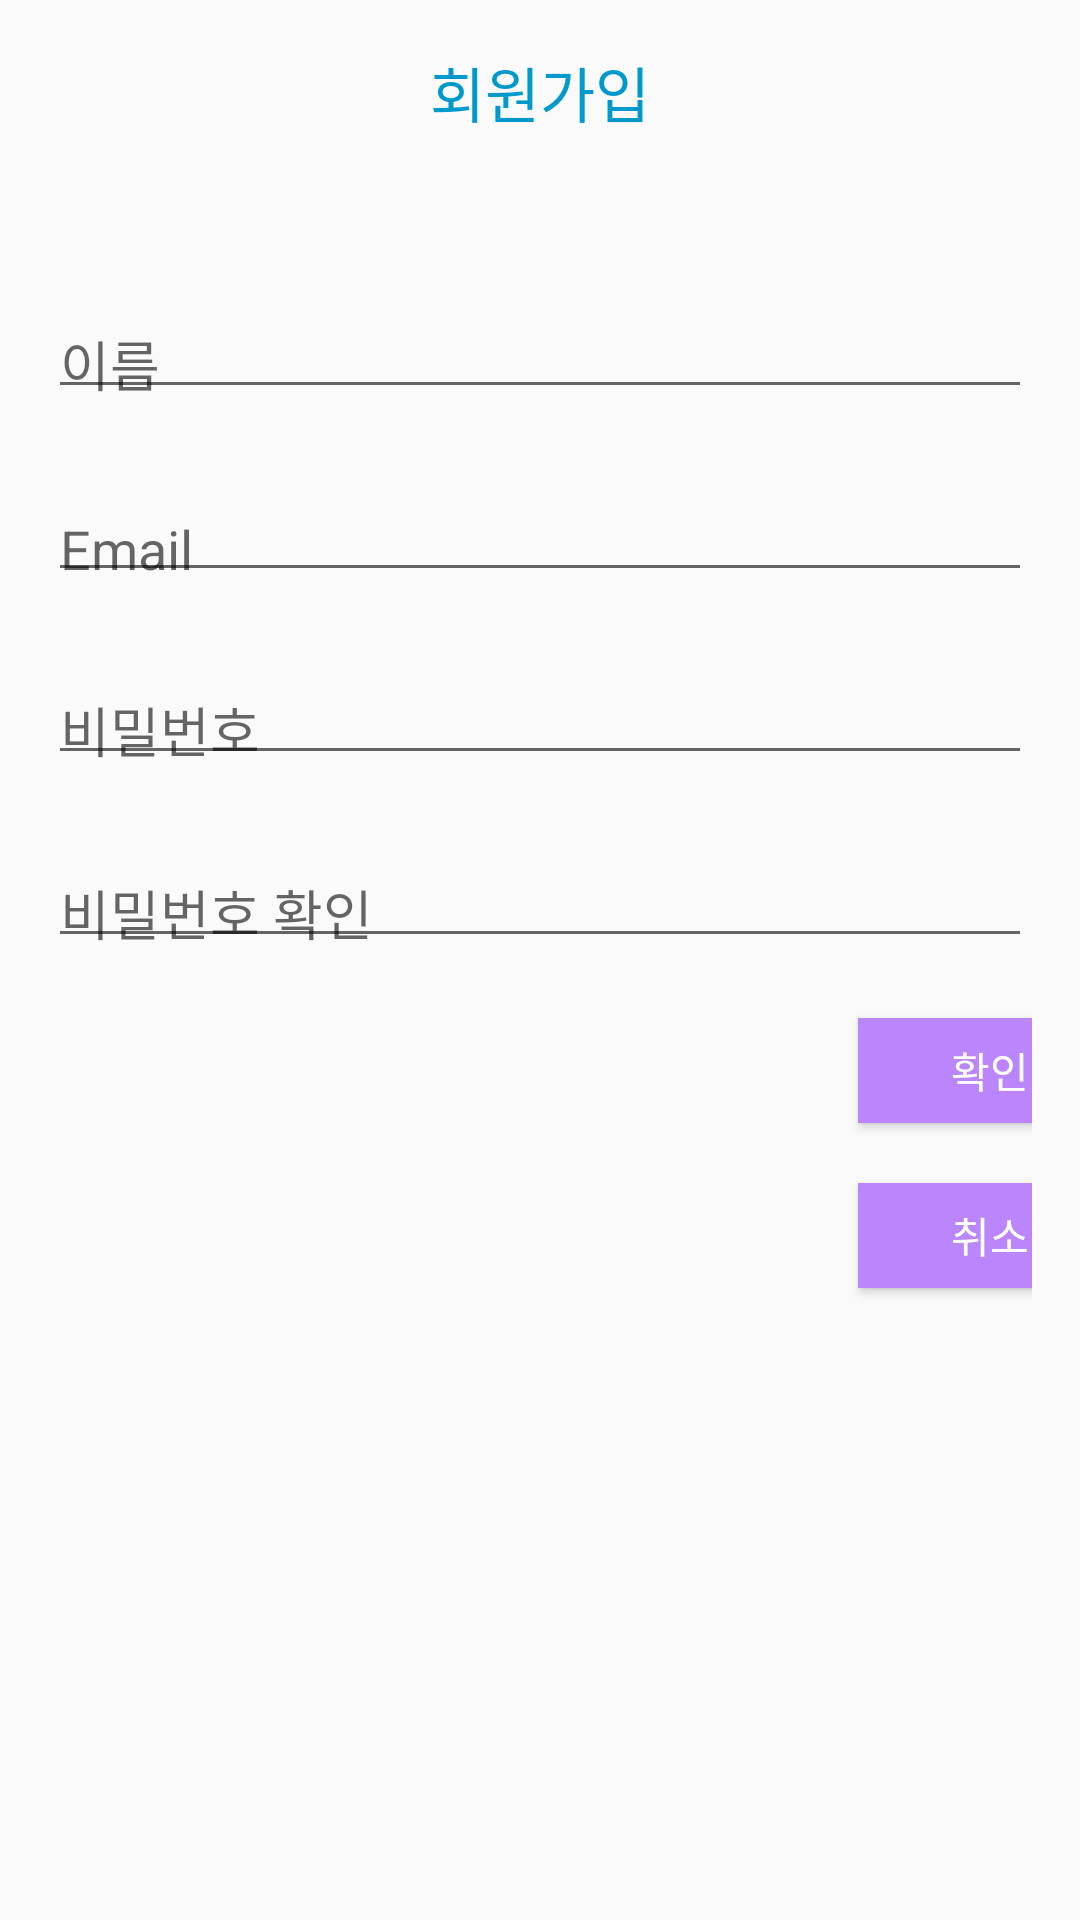

Reconstruct the res/layout file that produces this screen, plus the resources it refers to.
<!-- AndroidManifest.xml: application theme Theme.Appstudy -->
<!-- res/layout/activity_signup.xml -->
<?xml version="1.0" encoding="utf-8"?>
<LinearLayout
    xmlns:android="http://schemas.android.com/apk/res/android"
    android:layout_width="match_parent"
    android:layout_height="wrap_content"
    android:orientation="vertical"
    android:paddingLeft="16dp"
    android:paddingRight="16dp"
    android:paddingTop="16dp"
    >

    <TextView
        android:layout_width="match_parent"
        android:layout_height="wrap_content"
        android:layout_marginBottom="50dp"
        android:gravity="center"
        android:text="회원가입"
        android:textColor="@android:color/holo_blue_dark"
        android:textSize="20sp" />

    <com.google.android.material.textfield.TextInputLayout
        android:layout_width="match_parent"
        android:layout_height="wrap_content">
        <com.google.android.material.textfield.TextInputEditText
            android:layout_width="match_parent"
            android:layout_height="30dp"
            android:hint="이름"
            android:layout_marginBottom="20dp"
            />
    </com.google.android.material.textfield.TextInputLayout>


    <com.google.android.material.textfield.TextInputLayout
        android:layout_width="match_parent"
        android:layout_height="wrap_content">
        <com.google.android.material.textfield.TextInputEditText
            android:layout_width="match_parent"
            android:layout_height="30dp"
            android:hint="Email"
            android:layout_marginBottom="20dp"
            />
    </com.google.android.material.textfield.TextInputLayout>



    <com.google.android.material.textfield.TextInputLayout
        android:layout_width="match_parent"
        android:layout_height="wrap_content">
        <com.google.android.material.textfield.TextInputEditText
            android:layout_width="match_parent"
            android:layout_height="30dp"
            android:hint="비밀번호"
            android:layout_marginBottom="20dp"
            />
    </com.google.android.material.textfield.TextInputLayout>

    <com.google.android.material.textfield.TextInputLayout
        android:layout_width="match_parent"
        android:layout_height="wrap_content">
        <com.google.android.material.textfield.TextInputEditText
            android:layout_width="match_parent"
            android:layout_height="30dp"
            android:hint="비밀번호 확인"
            android:layout_marginBottom="20dp"
            />
    </com.google.android.material.textfield.TextInputLayout>

    <androidx.appcompat.widget.AppCompatButton
        android:layout_width="88dp"
        android:layout_height="35dp"
        android:layout_marginLeft="270dp"
        android:layout_marginBottom="20dp"
        android:background="@color/purple_200"
        android:gravity="center"
        android:text="확인"
        android:textColor="@color/white" />

    <androidx.appcompat.widget.AppCompatButton
        android:layout_width="88dp"
        android:layout_height="35dp"
        android:layout_marginLeft="270dp"
        android:layout_marginBottom="20dp"
        android:background="@color/purple_200"
        android:gravity="center"
        android:text="취소"
        android:textColor="@color/white" />

</LinearLayout>
<!-- resources referenced by this layout -->
<resources>
  <color name="purple_200">#FFBB86FC</color>
  <color name="white">#FFFFFFFF</color>
  <style name="Theme.Appstudy" parent="Theme.AppCompat.Light">
          
          <item name="colorPrimary">@color/purple_500</item>
          <item name="colorPrimaryVariant">@color/purple_700</item>
          <item name="colorOnPrimary">@color/white</item>
          
          <item name="colorSecondary">@color/teal_200</item>
          <item name="colorSecondaryVariant">@color/teal_700</item>
          <item name="colorOnSecondary">@color/black</item>
          
          <item name="android:statusBarColor" tools:targetApi="l">?attr/colorPrimaryVariant</item>
          
      </style>
  <color name="purple_500">#FF6200EE</color>
  <color name="purple_700">#FF3700B3</color>
  <color name="teal_200">#FF03DAC5</color>
  <color name="teal_700">#FF018786</color>
  <color name="black">#FF000000</color>
</resources>
